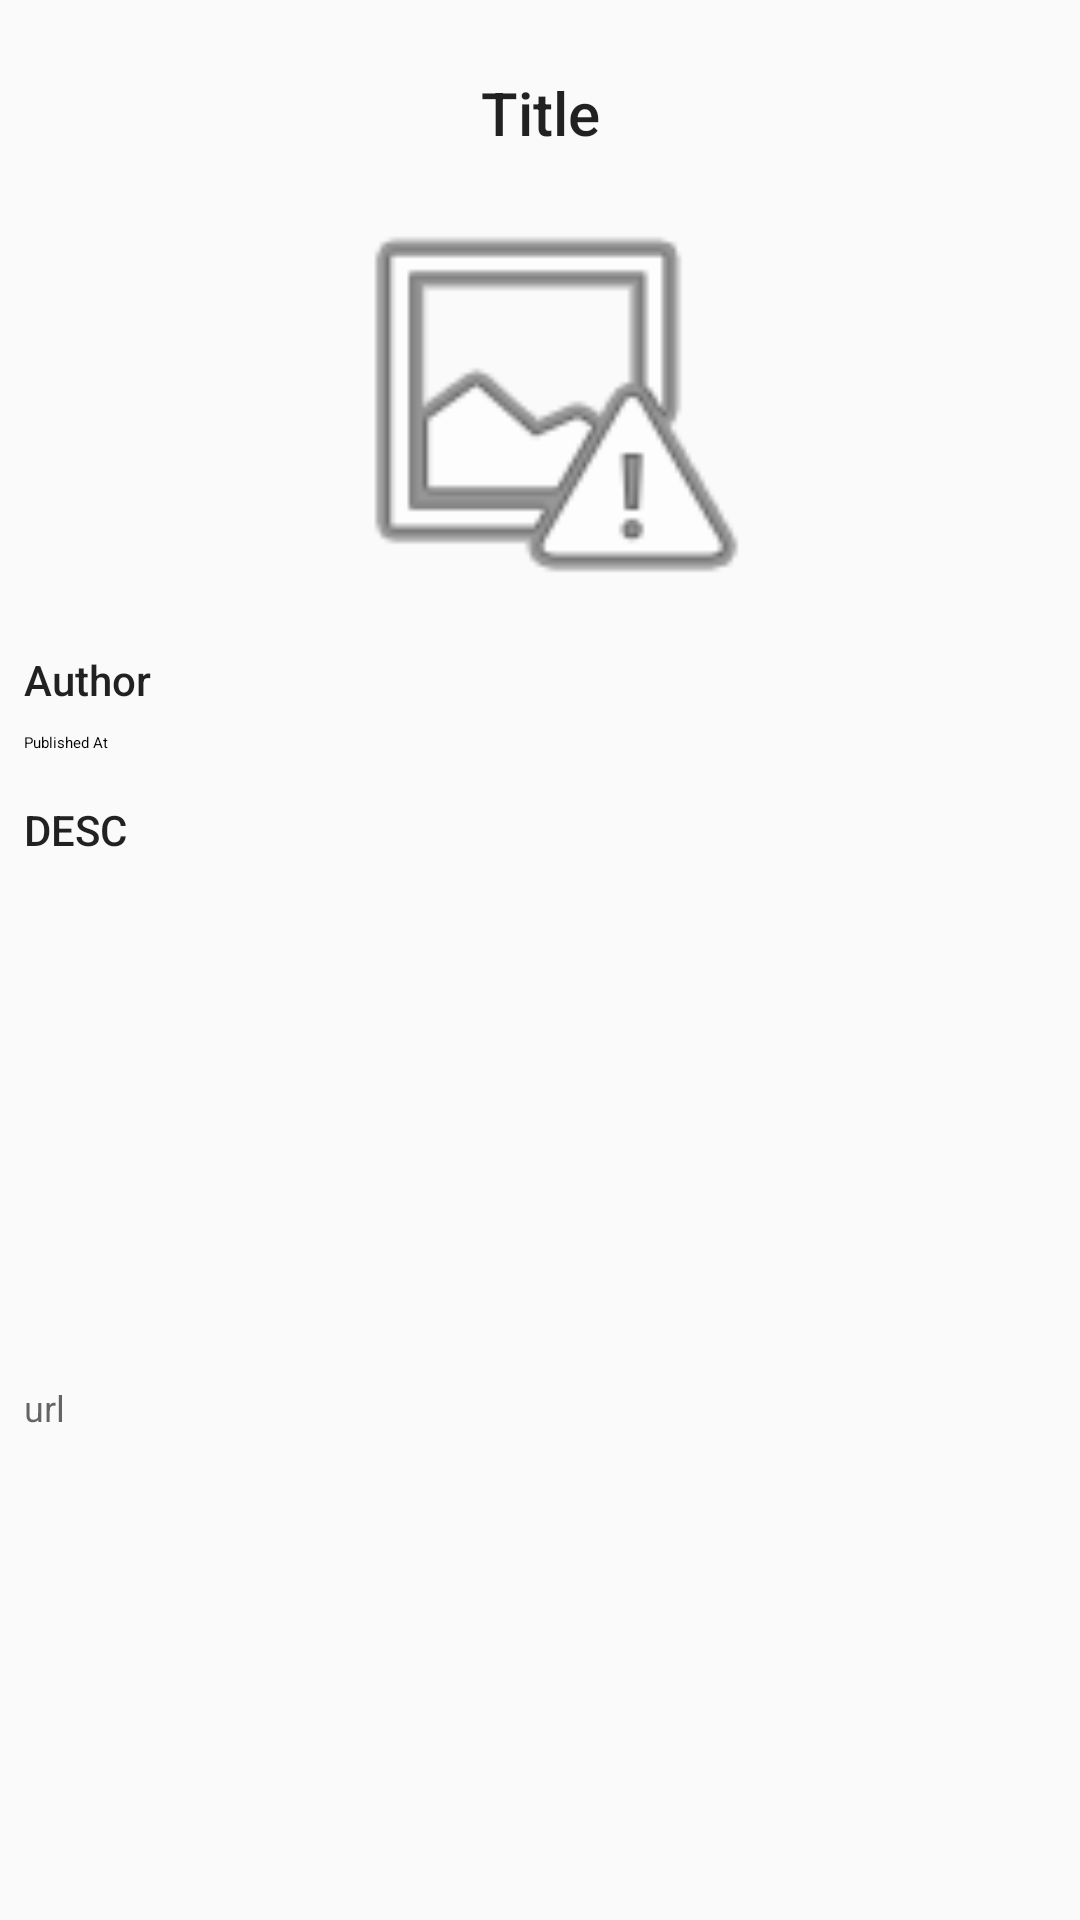

Layout XML and referenced resources for this Android screen:
<!-- AndroidManifest.xml: application theme AppTheme -->
<!-- res/layout/activity_detail.xml -->
<?xml version="1.0" encoding="utf-8"?>
<android.support.constraint.ConstraintLayout xmlns:android="http://schemas.android.com/apk/res/android"
    xmlns:app="http://schemas.android.com/apk/res-auto"
    xmlns:tools="http://schemas.android.com/tools"
    android:layout_width="match_parent"
    android:layout_height="match_parent">

    <TextView
        android:id="@+id/newsTitle"
        android:layout_width="wrap_content"
        android:layout_height="wrap_content"
        android:layout_marginEnd="8dp"
        android:layout_marginStart="8dp"
        android:layout_marginTop="24dp"
        android:gravity="center"
        android:text="Title"
        android:textAppearance="@style/TextAppearance.AppCompat.Title"
        app:layout_constraintEnd_toEndOf="parent"
        app:layout_constraintStart_toStartOf="parent"
        app:layout_constraintTop_toTopOf="parent" />

    <TextView
        android:id="@+id/newsAuthor"
        android:layout_width="0dp"
        android:layout_height="wrap_content"
        android:layout_marginEnd="8dp"
        android:layout_marginStart="8dp"
        android:layout_marginTop="8dp"
        android:text="Author"
        android:textAppearance="@style/TextAppearance.AppCompat.Body2"
        app:layout_constraintEnd_toEndOf="parent"
        app:layout_constraintHorizontal_bias="0.132"
        app:layout_constraintStart_toStartOf="parent"
        app:layout_constraintTop_toBottomOf="@+id/imageViewDetail" />

    <TextView
        android:id="@+id/newsPublishedAt"
        android:layout_width="0dp"
        android:layout_height="wrap_content"
        android:layout_marginEnd="8dp"
        android:layout_marginTop="8dp"
        android:text="Published At"
        android:textAppearance="@style/TextAppearance.StatusBar.EventContent.Time"
        app:layout_constraintEnd_toEndOf="parent"
        app:layout_constraintHorizontal_bias="0.0"
        app:layout_constraintStart_toStartOf="@+id/newsAuthor"
        app:layout_constraintTop_toBottomOf="@+id/newsAuthor" />

    <TextView
        android:id="@+id/newsDesc"
        android:layout_width="0dp"
        android:layout_height="wrap_content"
        android:layout_marginEnd="8dp"
        android:layout_marginTop="16dp"
        android:text="DESC"
        android:textAppearance="@style/TextAppearance.AppCompat.Body2"
        app:layout_constraintEnd_toEndOf="parent"
        app:layout_constraintStart_toStartOf="@+id/newsPublishedAt"
        app:layout_constraintTop_toBottomOf="@+id/newsPublishedAt" />

    <TextView
        android:id="@+id/newsUrl"
        android:layout_width="0dp"
        android:layout_height="wrap_content"
        android:layout_marginBottom="4dp"
        android:layout_marginEnd="8dp"
        android:layout_marginTop="16dp"
        android:text="url"
        android:textAppearance="@style/TextAppearance.AppCompat.Caption"
        app:layout_constraintBottom_toBottomOf="parent"
        app:layout_constraintEnd_toEndOf="parent"
        app:layout_constraintHorizontal_bias="0.0"
        app:layout_constraintStart_toStartOf="@+id/newsDesc"
        app:layout_constraintTop_toBottomOf="@+id/newsDesc" />

    <ImageView
        android:id="@+id/imageViewDetail"
        android:layout_width="fill_parent"
        android:layout_height="150dp"
        android:layout_marginEnd="8dp"
        android:layout_marginStart="8dp"
        android:layout_marginTop="8dp"
        app:layout_constraintEnd_toEndOf="parent"
        app:layout_constraintStart_toStartOf="parent"
        app:layout_constraintTop_toBottomOf="@+id/newsTitle"
        app:srcCompat="@android:drawable/ic_menu_report_image" />

</android.support.constraint.ConstraintLayout>
<!-- resources referenced by this layout -->
<resources>
  <style name="AppTheme" parent="Theme.AppCompat.Light.DarkActionBar">
          
          <item name="colorPrimary">@color/colorPrimary</item>
          <item name="colorPrimaryDark">@color/colorPrimaryDark</item>
          <item name="colorAccent">@color/colorAccent</item>
  
          <item name="preferenceTheme">@style/PreferenceThemeOverlay</item>
  
      </style>
  <!-- not gathered from this repository: default colours our renderer supplied (Android Studio template values) -->
  <color name="colorPrimary">#FF6200EE</color>
  <color name="colorPrimaryDark">#FF3700B3</color>
  <color name="colorAccent">#FF03DAC5</color>
</resources>
